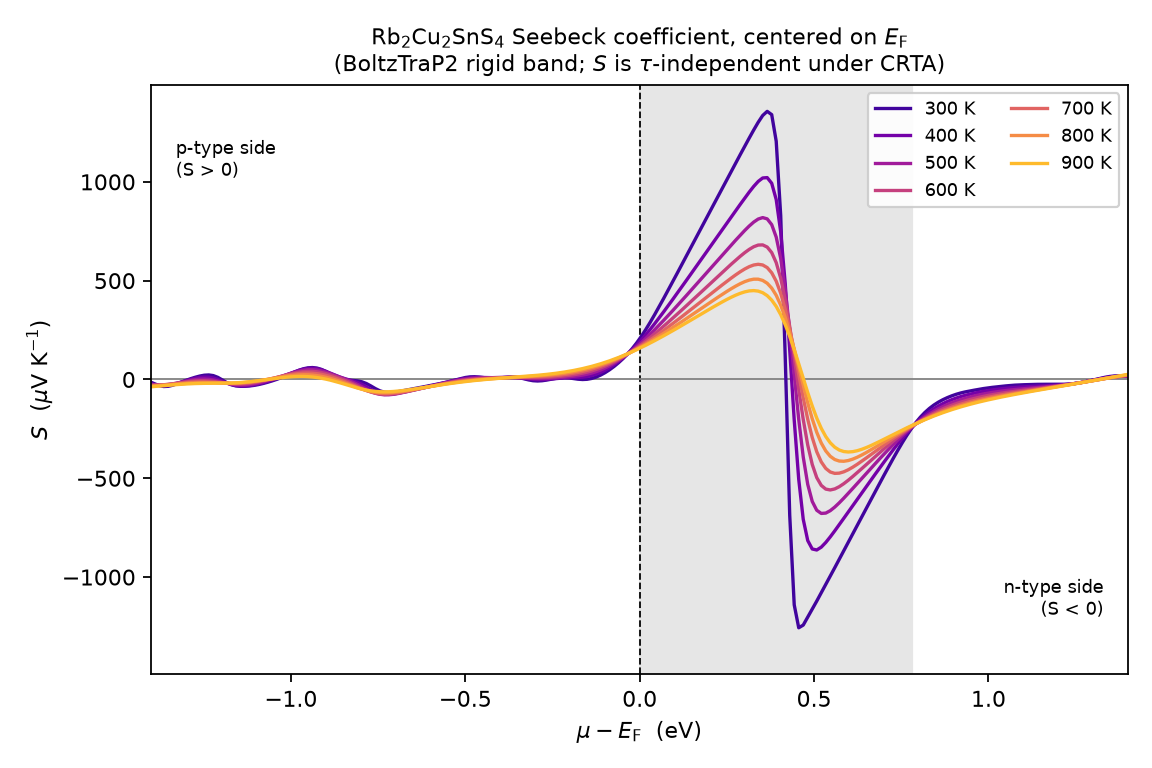

Values plotted in this chart, from the file beside it:
mu_minus_EF_eV, S_300K_uV_K-1, S_400K_uV_K-1, S_500K_uV_K-1, S_600K_uV_K-1, S_700K_uV_K-1, S_800K_uV_K-1, S_900K_uV_K-1
-1.493636841297717455e+00, -1.343030000000000079e+01, -2.070979999999999777e+01, -2.922540000000000049e+01, -3.778990000000000293e+01, -4.544569999999999510e+01, -5.187810000000000343e+01, -5.715599999999999881e+01
-1.480725038523996506e+00, -8.033389999999998921e+00, -1.580509999999999948e+01, -2.510429999999999851e+01, -3.408190000000000452e+01, -4.182379999999999853e+01, -4.820299999999999585e+01, -5.342179999999999751e+01
-1.467813235750274670e+00, -4.238490000000000535e+00, -1.251810000000000045e+01, -2.233549999999999969e+01, -3.137679999999999936e+01, -3.891140000000000043e+01, -4.503600000000000136e+01, -5.006730000000000302e+01
-1.454901432976553721e+00, -1.642290000000000028e+00, -1.083059999999999867e+01, -2.090009999999999835e+01, -2.961609999999999943e+01, -3.664290000000000447e+01, -4.232359999999999900e+01, -4.705539999999999878e+01
-1.442003235895955360e+00, -3.174609999999999932e-01, -1.080059999999999931e+01, -2.072830000000000084e+01, -2.868169999999999931e+01, -3.491379999999999484e+01, -3.999179999999999779e+01, -4.433870000000000289e+01
-1.429091433122234411e+00, -9.662389999999999590e-01, -1.254170000000000051e+01, -2.166690000000000182e+01, -2.838850000000000051e+01, -3.358440000000000225e+01, -3.795020000000000238e+01, -4.186299999999999955e+01
-1.416179630348512575e+00, -4.709280000000000577e+00, -1.603699999999999903e+01, -2.342309999999999803e+01, -2.848320000000000007e+01, -3.248870000000000147e+01, -3.610019999999999385e+01, -3.957189999999999941e+01
-1.403267827574791626e+00, -1.218109999999999893e+01, -2.082910000000000039e+01, -2.552380000000000138e+01, -2.865830000000000055e+01, -3.144969999999999644e+01, -3.434420000000000073e+01, -3.741210000000000235e+01
-1.390356024801069790e+00, -2.211360000000000170e+01, -2.583469999999999800e+01, -2.735069999999999979e+01, -2.859049999999999869e+01, -3.030150000000000077e+01, -3.259680000000000177e+01, -3.533920000000000528e+01
-1.377444222027348841e+00, -3.109140000000000015e+01, -2.959700000000000131e+01, -2.827700000000000102e+01, -2.799830000000000041e+01, -2.891319999999999979e+01, -3.079560000000000031e+01, -3.332239999999999469e+01
-1.364532419253627893e+00, -3.564470000000000027e+01, -3.091939999999999955e+01, -2.785030000000000072e+01, -2.669910000000000139e+01, -2.720960000000000178e+01, -2.890950000000000131e+01, -3.134779999999999944e+01
-1.351620616479906056e+00, -3.463009999999999877e+01, -2.937570000000000192e+01, -2.591600000000000037e+01, -2.464539999999999864e+01, -2.518299999999999983e+01, -2.694259999999999877e+01, -2.942010000000000147e+01
-1.338708813706185108e+00, -2.922160000000000224e+01, -2.531469999999999843e+01, -2.262129999999999797e+01, -2.192569999999999908e+01, -2.289400000000000190e+01, -2.493399999999999750e+01, -2.756099999999999994e+01
-1.325797010932463271e+00, -2.133920000000000172e+01, -1.950559999999999761e+01, -1.832650000000000290e+01, -1.873999999999999844e+01, -2.046130000000000138e+01, -2.295199999999999818e+01, -2.580610000000000070e+01
-1.312885208158742323e+00, -1.256749999999999901e+01, -1.278480000000000061e+01, -1.349559999999999960e+01, -1.536130000000000173e+01, -1.804530000000000101e+01, -2.108569999999999922e+01, -2.419969999999999999e+01
-1.299973405385021374e+00, -3.914719999999999533e+00, -5.878400000000000070e+00, -8.617589999999999861e+00, -1.209960000000000058e+01, -1.582859999999999978e+01, -1.943260000000000076e+01, -2.278730000000000189e+01
-1.287061602611299538e+00, 4.097859999999999836e+00, 6.198270000000000168e-01, -4.170660000000000700e+00, -9.272870000000001056e+00, -1.399500000000000099e+01, -1.808589999999999876e+01, -2.160810000000000031e+01
-1.274149799837578589e+00, 1.124830000000000041e+01, 6.184199999999999697e+00, -6.147949999999999804e-01, -7.181869999999999976e+00, -1.270819999999999972e+01, -1.712020000000000053e+01, -2.068750000000000000e+01
-1.261237997063856753e+00, 1.729240000000000066e+01, 1.026410000000000089e+01, 1.613149999999999862e+00, -6.082400000000000695e+00, -1.208869999999999933e+01, -1.657770000000000010e+01, -2.002909999999999968e+01
-1.248326194290135804e+00, 2.157720000000000127e+01, 1.222480000000000011e+01, 2.130689999999999973e+00, -6.148179999999999978e+00, -1.219050000000000011e+01, -1.645690000000000097e+01, -1.961110000000000042e+01
-1.235414391516414856e+00, 2.285599999999999810e+01, 1.140629999999999988e+01, 6.884599999999999609e-01, -7.424889999999999546e+00, -1.298090000000000011e+01, -1.670500000000000185e+01, -1.938299999999999912e+01
-1.222502588742693019e+00, 1.956880000000000308e+01, 7.373230000000000395e+00, -2.708839999999999915e+00, -9.787399999999999878e+00, -1.432969999999999899e+01, -1.721790000000000020e+01, -1.926890000000000214e+01
-1.209590785968972071e+00, 1.079720000000000013e+01, 3.133519999999999639e-01, -7.692549999999999777e+00, -1.292379999999999995e+01, -1.601569999999999894e+01, -1.784850000000000136e+01, -1.917320000000000135e+01
-1.196678983195250234e+00, -2.288279999999999870e+00, -8.681869999999999976e+00, -1.352389999999999937e+01, -1.636919999999999931e+01, -1.775440000000000040e+01, -1.842379999999999995e+01, -1.899050000000000082e+01
-1.183767180421529286e+00, -1.605660000000000309e+01, -1.783759999999999835e+01, -1.925300000000000011e+01, -1.959190000000000254e+01, -1.924149999999999849e+01, -1.876719999999999899e+01, -1.861719999999999686e+01
-1.170855377647808337e+00, -2.665059999999999718e+01, -2.543380000000000152e+01, -2.398900000000000077e+01, -2.210379999999999967e+01, -2.020270000000000010e+01, -1.872190000000000154e+01, -1.796349999999999980e+01
-1.157943574874086501e+00, -3.260219999999999629e+01, -3.048719999999999786e+01, -2.712959999999999994e+01, -2.355060000000000286e+01, -2.043179999999999907e+01, -1.816880000000000095e+01, -1.696160000000000068e+01
-1.145031772100365552e+00, -3.476389999999999958e+01, -3.285510000000000019e+01, -2.843209999999999837e+01, -2.374899999999999878e+01, -1.980999999999999872e+01, -1.703650000000000020e+01, -1.557199999999999918e+01
-1.132119969326643716e+00, -3.457979999999999876e+01, -3.287870000000000203e+01, -2.793860000000000099e+01, -2.267120000000000246e+01, -1.830409999999999826e+01, -1.530269999999999797e+01, -1.378439999999999976e+01
-1.119221772246045354e+00, -3.293549999999999756e+01, -3.100010000000000332e+01, -2.584680000000000177e+01, -2.039959999999999951e+01, -1.595019999999999882e+01, -1.298830000000000062e+01, -1.161660000000000004e+01
-1.106309969472324406e+00, -3.005609999999999715e+01, -2.758790000000000120e+01, -2.240570000000000306e+01, -1.707740000000000080e+01, -1.283259999999999934e+01, -1.014890000000000114e+01, -9.110810000000000741e+00
-1.093398166698603458e+00, -2.592839999999999989e+01, -2.292839999999999989e+01, -1.785800000000000054e+01, -1.287080000000000091e+01, -9.063869999999999649e+00, -6.865219999999999878e+00, -6.328809999999999825e+00
-1.080486363924881621e+00, -2.066779999999999973e+01, -1.725789999999999935e+01, -1.241760000000000019e+01, -7.947569999999999801e+00, -4.771519999999999762e+00, -3.235700000000000021e+00, -3.348250000000000171e+00
-1.067574561151160673e+00, -1.452679999999999971e+01, -1.076780000000000115e+01, -6.264829999999999899e+00, -2.467649999999999899e+00, -9.034509999999999763e-02, 6.289479999999999515e-01, -2.590850000000000097e-01
-1.054662758377438836e+00, -7.686410000000000409e+00, -3.592899999999999761e+00, 4.473739999999999939e-01, 3.414849999999999941e+00, 4.839239999999999320e+00, 4.608070000000000555e+00, 2.838870000000000005e+00
-1.041750955603717887e+00, -1.435579999999999912e-01, 4.178659999999999819e+00, 7.577429999999999666e+00, 9.543939999999999202e+00, 9.869049999999999656e+00, 8.571880000000000166e+00, 5.837749999999999773e+00
-1.028839152829996939e+00, 8.212180000000000035e+00, 1.246140000000000114e+01, 1.497129999999999939e+01, 1.575019999999999953e+01, 1.483900000000000041e+01, 1.238129999999999953e+01, 8.623210000000000264e+00
-1.015927350056275102e+00, 1.743459999999999965e+01, 2.111009999999999920e+01, 2.243599999999999994e+01, 2.183859999999999957e+01, 1.957300000000000040e+01, 1.588810000000000144e+01, 1.107639999999999958e+01
-1.003015547282554154e+00, 2.733259999999999934e+01, 2.986469999999999914e+01, 2.971640000000000015e+01, 2.757939999999999969e+01, 2.387729999999999819e+01, 1.893660000000000210e+01, 1.307659999999999911e+01
-9.901037445088323175e-01, 3.733709999999999951e+01, 3.832000000000000028e+01, 3.648260000000000502e+01, 3.270469999999999544e+01, 2.754229999999999734e+01, 2.136769999999999925e+01, 1.450570000000000093e+01
-9.771919417351113690e-01, 4.655579999999999785e+01, 4.593040000000000589e+01, 4.233070000000000022e+01, 3.691510000000000247e+01, 3.035119999999999862e+01, 2.302619999999999933e+01, 1.525309999999999988e+01
-9.642801389613903096e-01, 5.401089999999999947e+01, 5.204659999999999798e+01, 4.680380000000000251e+01, 3.989959999999999951e+01, 3.209599999999999653e+01, 2.377090000000000103e+01, 1.522240000000000038e+01
-9.513683361876685840e-01, 5.884229999999999450e+01, 5.597400000000000375e+01, 4.943909999999999627e+01, 4.137160000000000082e+01, 3.259869999999999379e+01, 2.348690000000000211e+01, 1.433779999999999966e+01
-9.384565334139476356e-01, 6.031170000000000186e+01, 5.706640000000000157e+01, 4.984959999999999525e+01, 4.111880000000000024e+01, 3.173669999999999547e+01, 2.209619999999999962e+01, 1.255020000000000024e+01
-9.255447306402257990e-01, 5.778869999999999862e+01, 5.488959999999999440e+01, 4.783539999999999992e+01, 3.905499999999999972e+01, 2.946189999999999998e+01, 1.956540000000000035e+01, 9.840210000000000790e+00
-9.126329278665048506e-01, 5.102669999999999817e+01, 4.945139999999999958e+01, 4.348760000000000048e+01, 3.525229999999999819e+01, 2.580649999999999977e+01, 1.590559999999999974e+01, 6.220279999999999809e+00
-8.997211250927837911e-01, 4.062209999999999610e+01, 4.137109999999999843e+01, 3.721820000000000306e+01, 2.992770000000000152e+01, 2.086810000000000187e+01, 1.116669999999999874e+01, 1.733949999999999880e+00
-8.868093223190620655e-01, 2.818489999999999895e+01, 3.180100000000000193e+01, 2.965980000000000061e+01, 2.337650000000000006e+01, 1.477820000000000000e+01, 5.427490000000000592e+00, -3.544220000000000148e+00
-8.738975195453411171e-01, 1.596230000000000082e+01, 2.206179999999999808e+01, 2.145700000000000074e+01, 1.587400000000000055e+01, 7.667520000000000557e+00, -1.210100000000000176e+00, -9.507120000000000459e+00
-8.609857167716192805e-01, 6.076880000000000059e+00, 1.318909999999999982e+01, 1.304770000000000074e+01, 7.592310000000000336e+00, -3.516859999999999986e-01, -8.617979999999999308e+00, -1.601130000000000209e+01
-8.480739139978983321e-01, -3.045249999999999901e-01, 5.610059999999999825e+00, 4.531760000000000232e+00, -1.426330000000000098e+00, -9.172399999999999665e+00, -1.662770000000000081e+01, -2.287230000000000274e+01
-8.351621112241772726e-01, -3.450050000000000061e+00, -9.719880000000000742e-01, -4.328090000000000437e+00, -1.121769999999999889e+01, -1.864750000000000085e+01, -2.501139999999999830e+01, -2.986390000000000100e+01
-8.222503084504555471e-01, -4.918529999999999625e+00, -7.484090000000000131e+00, -1.396659999999999968e+01, -2.177399999999999736e+01, -2.853059999999999974e+01, -3.346930000000000405e+01, -3.672529999999999717e+01
-8.093385056767345986e-01, -6.964330000000000354e+00, -1.517220000000000013e+01, -2.474249999999999972e+01, -3.289229999999999876e+01, -3.843520000000000181e+01, -4.163850000000000051e+01, -4.317940000000000111e+01
-7.964267029030127620e-01, -1.177019999999999911e+01, -2.504710000000000036e+01, -3.659329999999999927e+01, -4.407079999999999842e+01, -4.784689999999999799e+01, -4.912819999999999965e+01, -4.896050000000000324e+01
-7.835285058224144006e-01, -2.058719999999999928e+01, -3.717739999999999867e+01, -4.879549999999999699e+01, -5.453749999999999432e+01, -5.620120000000000005e+01, -5.557530000000000570e+01, -5.384489999999999554e+01
-7.706167030486934522e-01, -3.291089999999999804e+01, -5.025280000000000058e+01, -6.007000000000000028e+01, -6.343949999999999534e+01, -6.300200000000000244e+01, -6.070200000000000529e+01, -5.767620000000000147e+01
-7.577049002749723927e-01, -4.629950000000000188e+01, -6.201229999999999620e+01, -6.907129999999999370e+01, -7.010429999999999495e+01, -6.792889999999999873e+01, -6.435409999999998831e+01, -6.037760000000000105e+01
-7.447930975012506671e-01, -5.750229999999999819e+01, -7.044360000000000355e+01, -7.494480000000000075e+01, -7.422290000000000987e+01, -7.088459999999999184e+01, -6.650939999999999941e+01, -6.195060000000000144e+01
-7.318812947275296077e-01, -6.430750000000000455e+01, -7.474240000000000350e+01, -7.756260000000000332e+01, -7.586990000000000123e+01, -7.197580000000000666e+01, -6.725809999999999889e+01, -6.246130000000000138e+01
... 172 more rows
